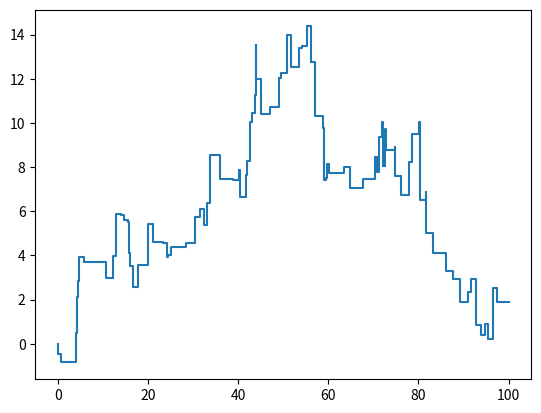

Write Python code to recreate this figure.
# -*- coding: utf-8 -*-
"""
Created on Sun Feb  3 17:46:48 2019

[redacted]
"""
import numpy as np
import scipy as sp
import matplotlib.pyplot as plt
from scipy.stats import norm


#We simulate a CPP up to time T using the fact that the arrival times
#for a Poisson process are independent exponentially
#distributed random variables with rate \lambda
def cpp_sim(T, rate, density):
    currentTime = 0.0
    times = np.array([currentTime])
    
    while currentTime < T:
        currentTime += np.random.exponential(scale = 1.0/rate)
        times = np.append(times, currentTime)
    
    n = len(times) - 1
    values = np.insert(
    np.cumsum(density(size = n)), 0, 0.0
    )
    return np.append(times[:-1], T), np.append(values[:-1], values[:-1][-1])

times, values = cpp_sim(100, 1.0, np.random.normal)
plt.step(times, values)    

def non_zero_jumps(n, delta, rate, density):
    T = n*delta
    times, values = cpp_sim(T, rate, density)
    plt.step(times, values)
    obs = np.array([])
    currentTime = 0
    for i in range(1, n + 1):
        while times[currentTime] < i*delta:
            currentTime += 1
        obs = np.append(obs, values[currentTime - 1])
        
    return np.array([obs[i] - obs[i-1] for i in range(1, n) 
    if obs[i] != obs[i-1]])

def mixture_normals(size):
    return (3/4)*np.random.normal(loc=0, scale=1, size=size) + (1/4)*np.random.normal(loc=3/2, scale=1/3, size=size)
    
    



#True density f0 of the jumps
def f0(size):
    return 0.8*np.random.normal(loc=2.0, scale=1/1.0, size=size)
    + 0.2*np.random.normal(loc=-1.0, scale=1/1.0, size=size)

def func():
    #We build a MCMC algorithm using a data augmentation scheme
    #as explained in Gugushvili
    
    #sample size
    n = 500
    
    #segment length
    delta = 1.0
    
    #rate of CPP
    lambda0 = 1.0
    #rates of each type
    J = 2
    psi0 = [0.8, 0.2]
    
    #Prior Hyperparameters
    alpha, beta = (1.0, 1.0), (1.0, 1.0)
    xi = np.array([0.0, 0.0])
    k = 1.0
    
    #Priors
    psi = np.random.gamma(alpha[0], 1/beta[0], J)
    tau = np.random.gamma(alpha[1], 1/beta[1])
    mu = np.random.normal(xi, 1/(tau*k), J)
    
    #Hierarchical model and data augmentation scheme
    
    #We simulate a CPP with density f0 and then record the
    #segments of non-zero jump sizes
    T = n*delta
    times, values = cpp_sim(T, lambda0, f0)
    plt.step(times, values)
    obs = np.array([])
    currentTime = 0
    for i in range(1, n + 1):
        while times[currentTime] < i*delta:
            currentTime += 1
        obs = np.append(obs, values[currentTime - 1])
        
    nonZeroObs = np.array([obs[i] - obs[i-1] for i in range(1, n) 
    if obs[i] != obs[i-1]])
    
    
    #Updating segments
    numberOfSegments = len(nonZeroObs)
    
    #initial a
    a = np.repeat(np.array([[0.]*J]), repeats=numberOfSegments, axis=0)
    JumpSegments = np.repeat(1, numberOfSegments)
    count = 0
    
    for _ in range(5000):
        for i in range(numberOfSegments):
            proposalSegmentJumpSize = np.random.poisson(lam=sum(psi)*delta)
            while proposalSegmentJumpSize == 0: 
                proposalSegmentJumpSize = np.random.poisson(lam=sum(psi)*delta)
            
            proposalJumpSizeTypes = np.random.multinomial(
                    proposalSegmentJumpSize, psi)
        
            acceptanceProb = norm.pdf(nonZeroObs[i], proposalJumpSizeTypes.dot(mu), 
                                      proposalSegmentJumpSize/tau)/norm.pdf(
                                              nonZeroObs[i], a[i].dot(mu),
                                              JumpSegments[i]/tau)
            
            randomNumber = np.random.uniform()
            if randomNumber <= acceptanceProb:
                a[i] = proposalJumpSizeTypes
                JumpSegments[i] = proposalSegmentJumpSize
        
        
        
        #Update Parameters
        s = np.sum(a, axis=0)
        psi = np.random.gamma(alpha[0] + s, 1/(beta[0] + T))
        
        Pscribble = np.zeros(shape = (J, J))
        for j in range(J):
            for k in range(J):
                Pscribble[j][k] = np.sum((a[:,j]*a[:,k])/JumpSegments)
        
        P = k*np.identity(J) + Pscribble
        invP = np.linalg.inv(P)
        q = np.zeros(J)
        for j in range(J):
            q[j] = k*xi[j] + np.sum((a[:,j]*nonZeroObs)/JumpSegments)
        
        R = k*np.sum(xi**2) + np.sum((nonZeroObs**2)/JumpSegments)
        
        tau = np.random.gamma(alpha[1] + nonZeroObs.size/2, 1/(beta[1] + R - 
                              np.matmul(q, invP).dot(q)/2))
        
        mu = np.random.multivariate_normal(np.matmul(invP, q), (1/tau)*invP)
    
    print(mu)
    print(tau)
    print(psi)

